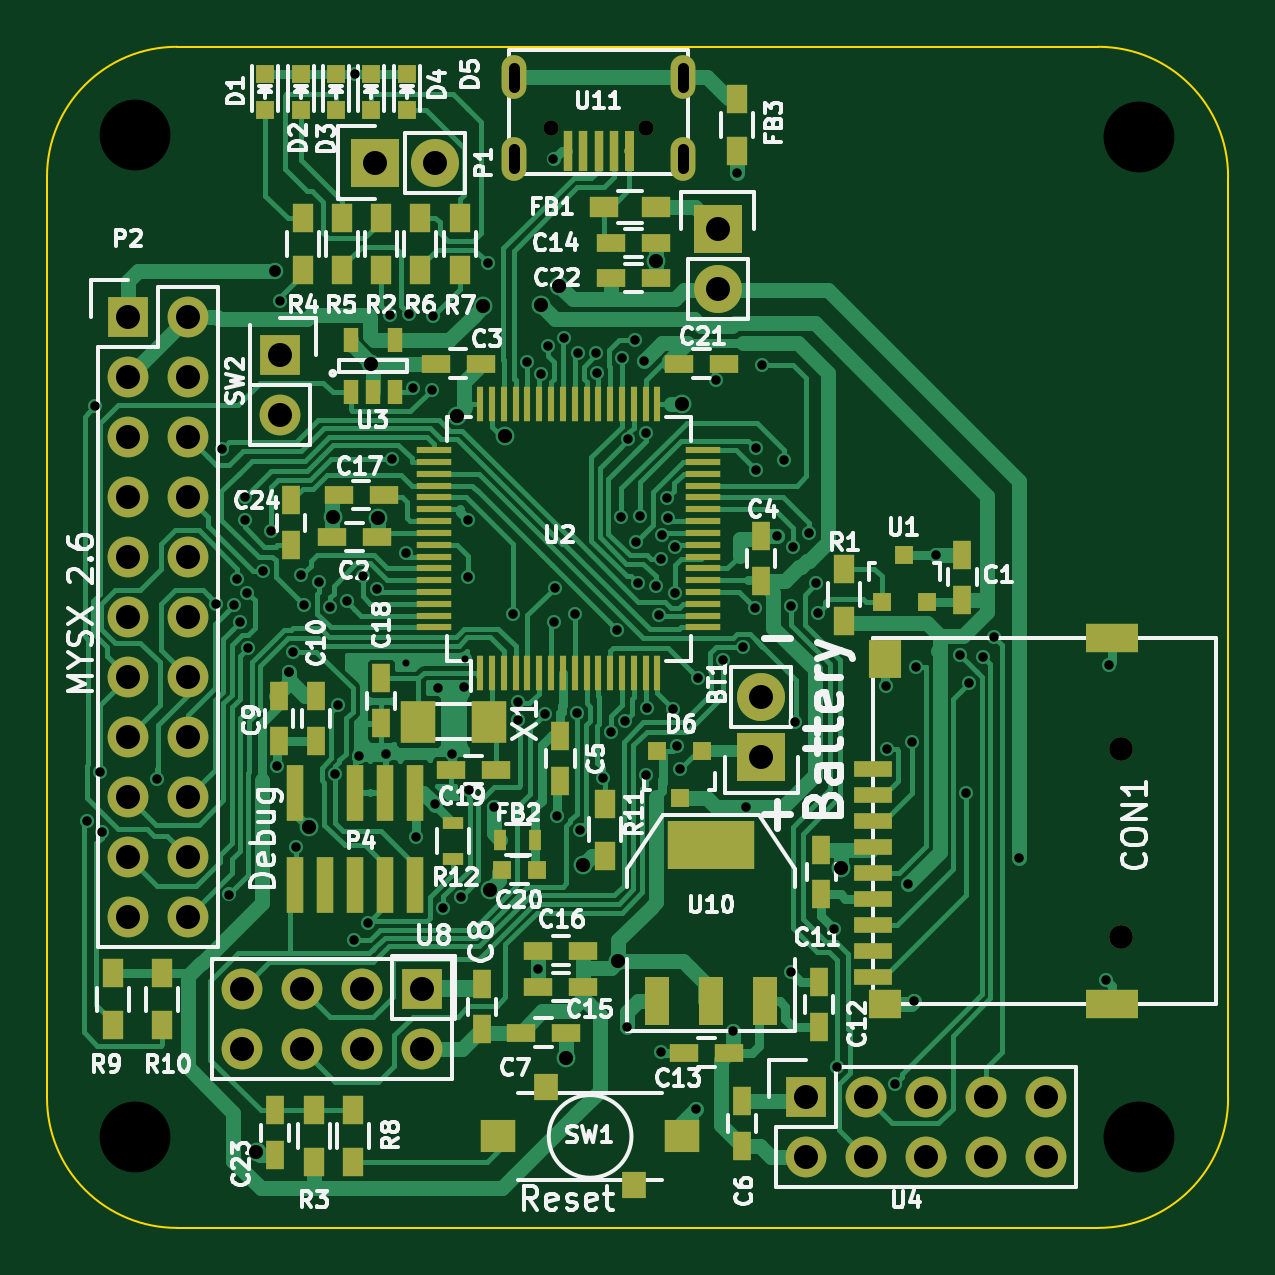
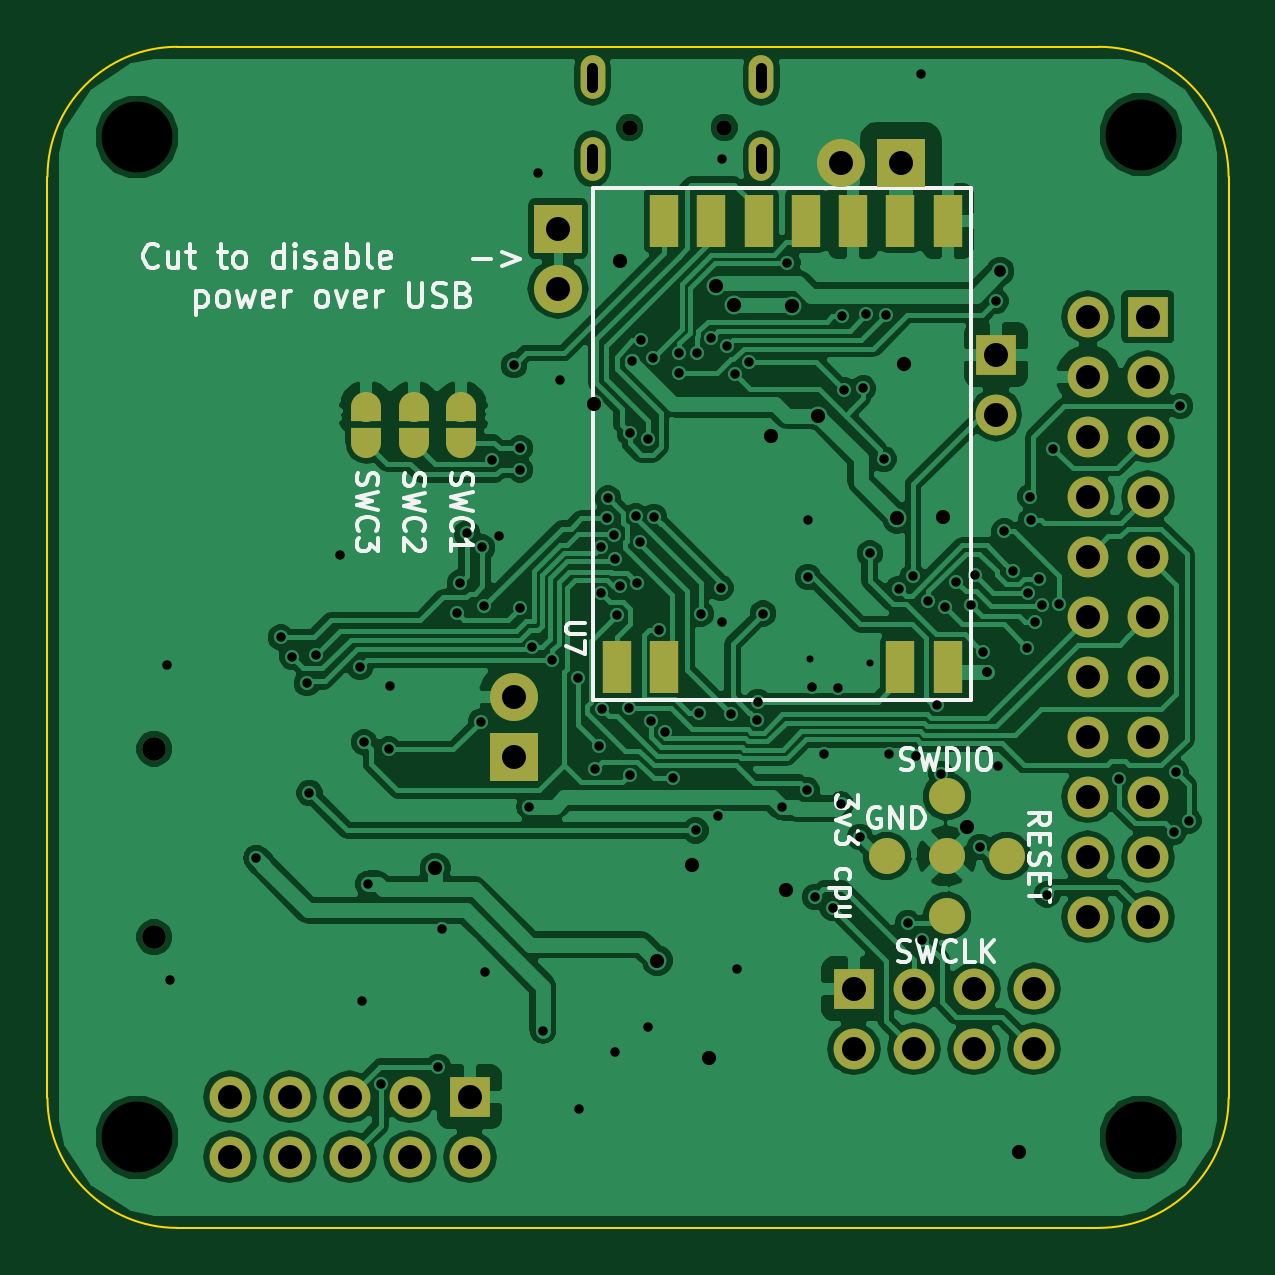
Circuit board: 9 layer files. Board 50.0 x 50.0 mm.
- bottom_copper: MysensorsGW-B.Cu.gbr (130464 bytes)
- bottom_mask: MysensorsGW-B.Mask.gbr (3079 bytes)
- bottom_silk: MysensorsGW-B.SilkS.gbr (21266 bytes)
- outline: MysensorsGW-Edge.Cuts.gbr (1005 bytes)
- top_copper: MysensorsGW-F.Cu.gbr (79449 bytes)
- top_mask: MysensorsGW-F.Mask.gbr (8354 bytes)
- paste: MysensorsGW-F.Paste.gbr (6660 bytes)
- top_silk: MysensorsGW-F.SilkS.gbr (73134 bytes)
- drill: MysensorsGW.drl (4064 bytes)

=== bottom_copper: MysensorsGW-B.Cu.gbr (130464 bytes, source omitted) ===
=== bottom_mask: MysensorsGW-B.Mask.gbr ===
G04 #@! TF.GenerationSoftware,KiCad,Pcbnew,no-vcs-found-7406~56~ubuntu16.10.1*
G04 #@! TF.CreationDate,2016-12-23T22:43:09+01:00*
G04 #@! TF.ProjectId,MysensorsGW,4D7973656E736F727347572E6B696361,rev?*
G04 #@! TF.FileFunction,Soldermask,Bot*
G04 #@! TF.FilePolarity,Negative*
%FSLAX46Y46*%
G04 Gerber Fmt 4.6, Leading zero omitted, Abs format (unit mm)*
G04 Created by KiCad (PCBNEW no-vcs-found-7406~56~ubuntu16.10.1) date Fri Dec 23 22:43:09 2016*
%MOMM*%
%LPD*%
G01*
G04 APERTURE LIST*
%ADD10C,0.100000*%
%ADD11R,1.200000X2.200000*%
%ADD12R,2.032000X2.032000*%
%ADD13O,2.032000X2.032000*%
%ADD14O,1.050000X1.850000*%
%ADD15C,0.650000*%
%ADD16C,1.524000*%
%ADD17R,1.727200X1.727200*%
%ADD18O,1.727200X1.727200*%
%ADD19C,1.000000*%
%ADD20R,1.270000X0.600000*%
%ADD21O,1.270000X1.270000*%
G04 APERTURE END LIST*
D10*
D11*
X144399000Y-89773000D03*
X142399000Y-89773000D03*
X132399000Y-89773000D03*
X130399000Y-89773000D03*
X130399000Y-70873000D03*
X132399000Y-70873000D03*
X134399000Y-70873000D03*
X136399000Y-70873000D03*
X138399000Y-70873000D03*
X140399000Y-70873000D03*
X142399000Y-70873000D03*
D12*
X148742400Y-93548200D03*
D13*
X148742400Y-91008200D03*
D14*
X145427600Y-64795400D03*
X138277600Y-64795400D03*
X145427600Y-68245400D03*
X138277600Y-68245400D03*
D15*
X143852600Y-66920400D03*
X139852600Y-66920400D03*
D16*
X130434080Y-95234760D03*
D17*
X128346200Y-76530200D03*
D18*
X128346200Y-79070200D03*
D16*
X127894080Y-97769680D03*
X130434080Y-100309680D03*
X130434080Y-97769680D03*
X132974080Y-97769680D03*
D12*
X146888200Y-71196200D03*
D13*
X146888200Y-73736200D03*
D19*
X163982400Y-93216000D03*
X163982400Y-101196000D03*
D12*
X132384800Y-68402200D03*
D13*
X134924800Y-68402200D03*
D17*
X150622000Y-107950000D03*
D18*
X150622000Y-110490000D03*
X153162000Y-107950000D03*
X153162000Y-110490000D03*
X155702000Y-107950000D03*
X155702000Y-110490000D03*
X158242000Y-107950000D03*
X158242000Y-110490000D03*
X160782000Y-107950000D03*
X160782000Y-110490000D03*
X126746000Y-103378000D03*
X126746000Y-105918000D03*
X129286000Y-103378000D03*
X129286000Y-105918000D03*
X131826000Y-103378000D03*
X131826000Y-105918000D03*
D17*
X134366000Y-103378000D03*
D18*
X134366000Y-105918000D03*
D20*
X151000000Y-79944500D03*
X151000000Y-79055500D03*
D21*
X151000000Y-80262000D03*
X151000000Y-78738000D03*
D20*
X155000000Y-79944500D03*
X155000000Y-79055500D03*
D21*
X155000000Y-80262000D03*
X155000000Y-78738000D03*
D20*
X153000000Y-79055500D03*
X153000000Y-79944500D03*
D21*
X153000000Y-78738000D03*
X153000000Y-80262000D03*
D18*
X124460000Y-97790000D03*
X121920000Y-97790000D03*
X124460000Y-95250000D03*
X121920000Y-95250000D03*
X124460000Y-92710000D03*
X121920000Y-92710000D03*
X124460000Y-90170000D03*
X121920000Y-90170000D03*
X124460000Y-87630000D03*
X121920000Y-87630000D03*
X124460000Y-85090000D03*
X121920000Y-85090000D03*
D17*
X121920000Y-74930000D03*
D18*
X124460000Y-74930000D03*
X121920000Y-77470000D03*
X124460000Y-77470000D03*
X121920000Y-80010000D03*
X124460000Y-80010000D03*
X121920000Y-82550000D03*
X124460000Y-82550000D03*
X121920000Y-100330000D03*
X124460000Y-100330000D03*
M02*

=== bottom_silk: MysensorsGW-B.SilkS.gbr (21266 bytes, source omitted) ===
=== outline: MysensorsGW-Edge.Cuts.gbr ===
G04 #@! TF.GenerationSoftware,KiCad,Pcbnew,no-vcs-found-7406~56~ubuntu16.10.1*
G04 #@! TF.CreationDate,2016-12-23T22:43:09+01:00*
G04 #@! TF.ProjectId,MysensorsGW,4D7973656E736F727347572E6B696361,rev?*
G04 #@! TF.FileFunction,Profile,NP*
%FSLAX46Y46*%
G04 Gerber Fmt 4.6, Leading zero omitted, Abs format (unit mm)*
G04 Created by KiCad (PCBNEW no-vcs-found-7406~56~ubuntu16.10.1) date Fri Dec 23 22:43:09 2016*
%MOMM*%
%LPD*%
G01*
G04 APERTURE LIST*
%ADD10C,0.100000*%
G04 APERTURE END LIST*
D10*
X163000000Y-113500000D02*
G75*
G03X168500000Y-108000000I0J5500000D01*
G01*
X118500000Y-108000000D02*
G75*
G03X124000000Y-113500000I5500000J0D01*
G01*
X168500000Y-69000000D02*
G75*
G03X163000000Y-63500000I-5500000J0D01*
G01*
X124000000Y-63500000D02*
G75*
G03X118500000Y-69000000I0J-5500000D01*
G01*
X118500000Y-69000000D02*
X118500000Y-108000000D01*
X163000000Y-63500000D02*
X124000000Y-63500000D01*
X168500000Y-108000000D02*
X168500000Y-69000000D01*
X124000000Y-113500000D02*
X163000000Y-113500000D01*
M02*

=== top_copper: MysensorsGW-F.Cu.gbr (79449 bytes, source omitted) ===
=== top_mask: MysensorsGW-F.Mask.gbr (8354 bytes, source omitted) ===
=== paste: MysensorsGW-F.Paste.gbr ===
G04 #@! TF.GenerationSoftware,KiCad,Pcbnew,no-vcs-found-7406~56~ubuntu16.10.1*
G04 #@! TF.CreationDate,2016-12-23T22:43:09+01:00*
G04 #@! TF.ProjectId,MysensorsGW,4D7973656E736F727347572E6B696361,rev?*
G04 #@! TF.FileFunction,Paste,Top*
G04 #@! TF.FilePolarity,Positive*
%FSLAX46Y46*%
G04 Gerber Fmt 4.6, Leading zero omitted, Abs format (unit mm)*
G04 Created by KiCad (PCBNEW no-vcs-found-7406~56~ubuntu16.10.1) date Fri Dec 23 22:43:09 2016*
%MOMM*%
%LPD*%
G01*
G04 APERTURE LIST*
%ADD10C,0.100000*%
%ADD11R,0.800000X0.750000*%
%ADD12R,0.500000X0.900000*%
%ADD13R,0.750000X1.200000*%
%ADD14R,0.300000X1.500000*%
%ADD15R,1.500000X0.300000*%
%ADD16R,0.650000X1.060000*%
%ADD17R,1.200000X0.750000*%
%ADD18R,0.900000X1.200000*%
%ADD19R,1.500000X1.400000*%
%ADD20R,1.000000X1.150000*%
%ADD21R,0.797560X0.797560*%
%ADD22R,0.800100X0.800100*%
%ADD23R,3.657600X2.032000*%
%ADD24R,1.016000X2.032000*%
%ADD25R,1.200000X0.900000*%
%ADD26R,0.740000X2.400000*%
%ADD27R,1.500000X1.800000*%
%ADD28R,0.400000X1.700000*%
%ADD29C,0.400000*%
%ADD30R,1.600000X0.700000*%
%ADD31R,2.200000X1.200000*%
%ADD32R,1.400000X1.200000*%
%ADD33R,1.400000X1.600000*%
%ADD34R,0.900000X0.500000*%
G04 APERTURE END LIST*
D10*
D11*
X137751080Y-98348800D03*
X139251080Y-98348800D03*
D12*
X137677280Y-97058480D03*
X139177280Y-97058480D03*
D13*
X128828800Y-82702400D03*
X128828800Y-84602400D03*
D14*
X136839000Y-90028000D03*
X137339000Y-90028000D03*
X137839000Y-90028000D03*
X138339000Y-90028000D03*
X138839000Y-90028000D03*
X139339000Y-90028000D03*
X139839000Y-90028000D03*
X140339000Y-90028000D03*
X140839000Y-90028000D03*
X141339000Y-90028000D03*
X141839000Y-90028000D03*
X142339000Y-90028000D03*
X142839000Y-90028000D03*
X143339000Y-90028000D03*
X143839000Y-90028000D03*
X144339000Y-90028000D03*
D15*
X146289000Y-88078000D03*
X146289000Y-87578000D03*
X146289000Y-87078000D03*
X146289000Y-86578000D03*
X146289000Y-86078000D03*
X146289000Y-85578000D03*
X146289000Y-85078000D03*
X146289000Y-84578000D03*
X146289000Y-84078000D03*
X146289000Y-83578000D03*
X146289000Y-83078000D03*
X146289000Y-82578000D03*
X146289000Y-82078000D03*
X146289000Y-81578000D03*
X146289000Y-81078000D03*
X146289000Y-80578000D03*
D14*
X144339000Y-78628000D03*
X143839000Y-78628000D03*
X143339000Y-78628000D03*
X142839000Y-78628000D03*
X142339000Y-78628000D03*
X141839000Y-78628000D03*
X141339000Y-78628000D03*
X140839000Y-78628000D03*
X140339000Y-78628000D03*
X139839000Y-78628000D03*
X139339000Y-78628000D03*
X138839000Y-78628000D03*
X138339000Y-78628000D03*
X137839000Y-78628000D03*
X137339000Y-78628000D03*
X136839000Y-78628000D03*
D15*
X134889000Y-80578000D03*
X134889000Y-81078000D03*
X134889000Y-81578000D03*
X134889000Y-82078000D03*
X134889000Y-82578000D03*
X134889000Y-83078000D03*
X134889000Y-83578000D03*
X134889000Y-84078000D03*
X134889000Y-84578000D03*
X134889000Y-85078000D03*
X134889000Y-85578000D03*
X134889000Y-86078000D03*
X134889000Y-86578000D03*
X134889000Y-87078000D03*
X134889000Y-87578000D03*
X134889000Y-88078000D03*
D16*
X131348400Y-78120600D03*
X132298400Y-78120600D03*
X133248400Y-78120600D03*
X133248400Y-75920600D03*
X131348400Y-75920600D03*
D17*
X142372000Y-73279000D03*
X144272000Y-73279000D03*
D18*
X121285000Y-102727400D03*
X121285000Y-104927400D03*
X123367800Y-102727400D03*
X123367800Y-104927400D03*
D19*
X145391800Y-109626400D03*
X137591800Y-109626400D03*
D20*
X143341800Y-111701400D03*
X139641800Y-107551400D03*
D21*
X129235200Y-66154300D03*
X129235200Y-64655700D03*
X133743700Y-66154300D03*
X133743700Y-64655700D03*
D18*
X130987800Y-70748800D03*
X130987800Y-72948800D03*
D17*
X147375960Y-106080560D03*
X145475960Y-106080560D03*
D22*
X153837600Y-87005160D03*
X155737600Y-87005160D03*
X154787600Y-85006180D03*
D23*
X146608800Y-97282000D03*
D24*
X146608800Y-103886000D03*
X148894800Y-103886000D03*
X144322800Y-103886000D03*
D13*
X128320800Y-92882800D03*
X128320800Y-90982800D03*
D21*
X127736600Y-66154300D03*
X127736600Y-64655700D03*
D13*
X157251400Y-86903600D03*
X157251400Y-85003600D03*
D17*
X132461000Y-84239100D03*
X130561000Y-84239100D03*
X136855200Y-76911200D03*
X134955200Y-76911200D03*
D13*
X148717000Y-86106000D03*
X148717000Y-84206000D03*
X140233400Y-92684600D03*
X140233400Y-94584600D03*
X147929600Y-110032800D03*
X147929600Y-108132800D03*
X136906000Y-105090000D03*
X136906000Y-103190000D03*
X151282400Y-99385200D03*
X151282400Y-97485200D03*
X151180800Y-104988400D03*
X151180800Y-103088400D03*
D17*
X144267000Y-71818500D03*
X142367000Y-71818500D03*
X141203720Y-101762560D03*
X139303720Y-101762560D03*
D25*
X144292500Y-70294500D03*
X142092500Y-70294500D03*
D18*
X152247600Y-87790200D03*
X152247600Y-85590200D03*
X129336800Y-70748800D03*
X129336800Y-72948800D03*
D17*
X130850600Y-82473800D03*
X132750600Y-82473800D03*
X141203720Y-103306880D03*
X139303720Y-103306880D03*
D13*
X132638800Y-92136000D03*
X132638800Y-90236000D03*
D17*
X135600400Y-94107000D03*
X137500400Y-94107000D03*
D21*
X130733800Y-66154300D03*
X130733800Y-64655700D03*
D18*
X132638800Y-70748800D03*
X132638800Y-72948800D03*
D17*
X145252400Y-76911200D03*
X147152400Y-76911200D03*
D13*
X128143000Y-108524000D03*
X128143000Y-110424000D03*
D18*
X129794000Y-110701000D03*
X129794000Y-108501000D03*
X131445000Y-108501000D03*
X131445000Y-110701000D03*
D21*
X132232400Y-66154300D03*
X132232400Y-64655700D03*
D18*
X134289800Y-70748800D03*
X134289800Y-72948800D03*
X147726400Y-67902000D03*
X147726400Y-65702000D03*
D26*
X134086600Y-95072200D03*
X134086600Y-98972200D03*
X132816600Y-95072200D03*
X132816600Y-98972200D03*
X131546600Y-95072200D03*
X131546600Y-98972200D03*
X130276600Y-98972200D03*
X129006600Y-95072200D03*
X129006600Y-98972200D03*
D27*
X137223500Y-92062300D03*
X134223500Y-92062300D03*
D28*
X141852600Y-67895400D03*
X141202600Y-67895400D03*
X142502600Y-67895400D03*
D29*
X143152600Y-67895400D03*
D10*
G36*
X143352600Y-67045400D02*
X143352600Y-68745400D01*
X142952600Y-68745400D01*
X142952600Y-67045400D01*
X143352600Y-67045400D01*
X143352600Y-67045400D01*
G37*
D28*
X140552600Y-67895400D03*
D22*
X146238000Y-93301820D03*
X144338000Y-93301820D03*
X145288000Y-95300800D03*
D18*
X135991600Y-70748800D03*
X135991600Y-72948800D03*
D30*
X153482400Y-94066000D03*
X153482400Y-95166000D03*
X153482400Y-96266000D03*
X153482400Y-97366000D03*
X153482400Y-98466000D03*
X153482400Y-99566000D03*
X153482400Y-100666000D03*
X153482400Y-101766000D03*
X153482400Y-102866000D03*
D31*
X163582400Y-88516000D03*
D32*
X153982400Y-104016000D03*
D33*
X153982400Y-89416000D03*
D31*
X163582400Y-104016000D03*
D17*
X138572200Y-105232200D03*
X140472200Y-105232200D03*
D13*
X129895600Y-92885300D03*
X129895600Y-90985300D03*
D18*
X142113000Y-95539200D03*
X142113000Y-97739200D03*
D34*
X135686800Y-96369440D03*
X135686800Y-97869440D03*
M02*

=== top_silk: MysensorsGW-F.SilkS.gbr (73134 bytes, source omitted) ===
=== drill: MysensorsGW.drl ===
M48
;DRILL file {KiCad no-vcs-found-7406~56~ubuntu16.10.1} date Fri Dec 23 22:43:12 2016
;FORMAT={-:-/ absolute / metric / decimal}
FMAT,2
METRIC,TZ
T1C0.300
T2C0.400
T3C0.450
T4C0.500
T5C0.600
T6C1.016
T7C3.000
T8C0.650
T9C1.000
%
G90
G05
M71
T1
X133.7Y-89.6
X136.2Y-89.4
T2
X120.193Y-96.266
X120.55Y-78.711
X120.739Y-94.196
X120.828Y-96.749
X123.139Y-94.488
X125.667Y-87.07
X125.92Y-80.518
X126.188Y-99.386
X126.418Y-87.117
X126.543Y-86.011
X126.688Y-87.832
X126.873Y-83.541
X126.898Y-82.539
X126.986Y-86.624
X127.019Y-88.936
X127.646Y-85.692
X127.989Y-84.017
X128.253Y-93.934
X128.354Y-74.274
X128.741Y-89.958
X128.743Y-89.956
X128.916Y-89.108
X129.022Y-97.363
X129.235Y-85.877
X129.387Y-87.136
X130.019Y-86.144
X130.495Y-87.228
X130.686Y-94.278
X130.835Y-91.364
X131.206Y-86.98
X131.483Y-101.295
X131.521Y-64.643
X131.712Y-93.512
X131.863Y-85.918
X132.073Y-100.597
X132.461Y-86.436
X132.867Y-93.455
X133.006Y-74.852
X133.096Y-80.95
X133.686Y-84.946
X133.831Y-74.811
X133.983Y-77.95
X134.102Y-96.947
X134.782Y-78.031
X134.849Y-74.905
X134.917Y-95.573
X135.033Y-90.639
X135.265Y-99.939
X135.636Y-93.455
X136.019Y-99.491
X136.154Y-90.622
X136.309Y-85.941
X136.322Y-83.515
X136.364Y-94.951
X137.173Y-72.669
X137.419Y-95.697
X138.206Y-87.494
X138.426Y-91.23
X138.448Y-91.982
X138.823Y-76.863
X139.304Y-102.53
X139.4Y-77.349
X139.576Y-91.732
X139.729Y-76.17
X139.941Y-68.237
X139.957Y-87.867
X140.Y-86.4
X140.095Y-96.046
X140.394Y-75.819
X140.839Y-87.503
X140.934Y-91.706
X140.995Y-76.454
X141.067Y-96.675
X141.748Y-76.454
X141.776Y-77.302
X142.03Y-94.47
X142.356Y-92.518
X142.621Y-88.185
X142.815Y-83.399
X142.856Y-76.658
X142.954Y-92.062
X143.068Y-104.978
X143.099Y-80.124
X143.394Y-75.93
X143.428Y-84.453
X143.525Y-86.211
X143.587Y-83.375
X143.764Y-76.81
X143.851Y-79.869
X143.861Y-94.342
X143.891Y-91.506
X144.27Y-86.313
X144.397Y-87.555
X144.485Y-106.055
X144.494Y-85.193
X144.535Y-84.152
X144.759Y-82.614
X144.806Y-83.45
X145.012Y-91.544
X145.066Y-84.685
X145.077Y-86.631
X145.171Y-93.106
X145.313Y-94.056
X145.993Y-108.449
X146.054Y-90.218
X146.812Y-77.597
X147.127Y-89.459
X147.523Y-105.156
X147.726Y-68.834
X147.977Y-88.905
X148.097Y-95.664
X148.476Y-87.254
X148.5Y-80.5
X148.5Y-81.4
X148.755Y-76.987
X149.403Y-84.226
X149.7Y-81.
X149.977Y-102.682
X150.016Y-87.173
X150.101Y-84.695
X150.165Y-92.088
X150.746Y-84.099
X151.054Y-86.208
X151.155Y-87.478
X151.818Y-100.843
X151.956Y-106.68
X154.Y-90.576
X154.058Y-93.245
X154.389Y-107.421
X154.94Y-98.938
X155.105Y-92.939
X155.194Y-103.886
X155.27Y-89.764
X156.134Y-85.006
X157.14Y-89.244
X157.409Y-95.091
X157.518Y-90.449
X158.14Y-89.332
X158.61Y-88.506
X159.664Y-97.841
X163.322Y-102.997
X163.449Y-89.662
T4
X128.168Y-73.
T5
X127.368Y-110.274
X129.591Y-96.545
X130.6Y-83.4
X132.221Y-76.921
X132.524Y-83.452
X135.865Y-79.114
X136.965Y-74.484
X137.247Y-99.183
X137.87Y-79.981
X139.421Y-74.422
X140.183Y-73.609
X140.487Y-106.312
X141.199Y-98.12
X142.692Y-102.189
X144.272Y-72.581
X145.367Y-78.641
X152.092Y-98.282
T6
X121.92Y-74.93
X121.92Y-77.47
X121.92Y-80.01
X121.92Y-82.55
X121.92Y-85.09
X121.92Y-87.63
X121.92Y-90.17
X121.92Y-92.71
X121.92Y-95.25
X121.92Y-97.79
X121.92Y-100.33
X124.46Y-74.93
X124.46Y-77.47
X124.46Y-80.01
X124.46Y-82.55
X124.46Y-85.09
X124.46Y-87.63
X124.46Y-90.17
X124.46Y-92.71
X124.46Y-95.25
X124.46Y-97.79
X124.46Y-100.33
X126.746Y-103.378
X126.746Y-105.918
X128.346Y-76.53
X128.346Y-79.07
X129.286Y-103.378
X129.286Y-105.918
X131.826Y-103.378
X131.826Y-105.918
X132.385Y-68.402
X134.366Y-103.378
X134.366Y-105.918
X134.925Y-68.402
X146.888Y-71.196
X146.888Y-73.736
X148.742Y-91.008
X148.742Y-93.548
X150.622Y-107.95
X150.622Y-110.49
X153.162Y-107.95
X153.162Y-110.49
X155.702Y-107.95
X155.702Y-110.49
X158.242Y-107.95
X158.242Y-110.49
X160.782Y-107.95
X160.782Y-110.49
T7
X122.209Y-67.218
X122.209Y-109.656
X164.711Y-67.318
X164.711Y-109.656
T8
X139.853Y-66.92
X143.853Y-66.92
T9
X163.982Y-93.216
X163.982Y-101.196
T3
X138.278Y-65.195G85X138.278Y-64.395
G05
X138.278Y-68.645G85X138.278Y-67.845
G05
X145.428Y-65.195G85X145.428Y-64.395
G05
X145.428Y-68.645G85X145.428Y-67.845
G05
T0
M30
